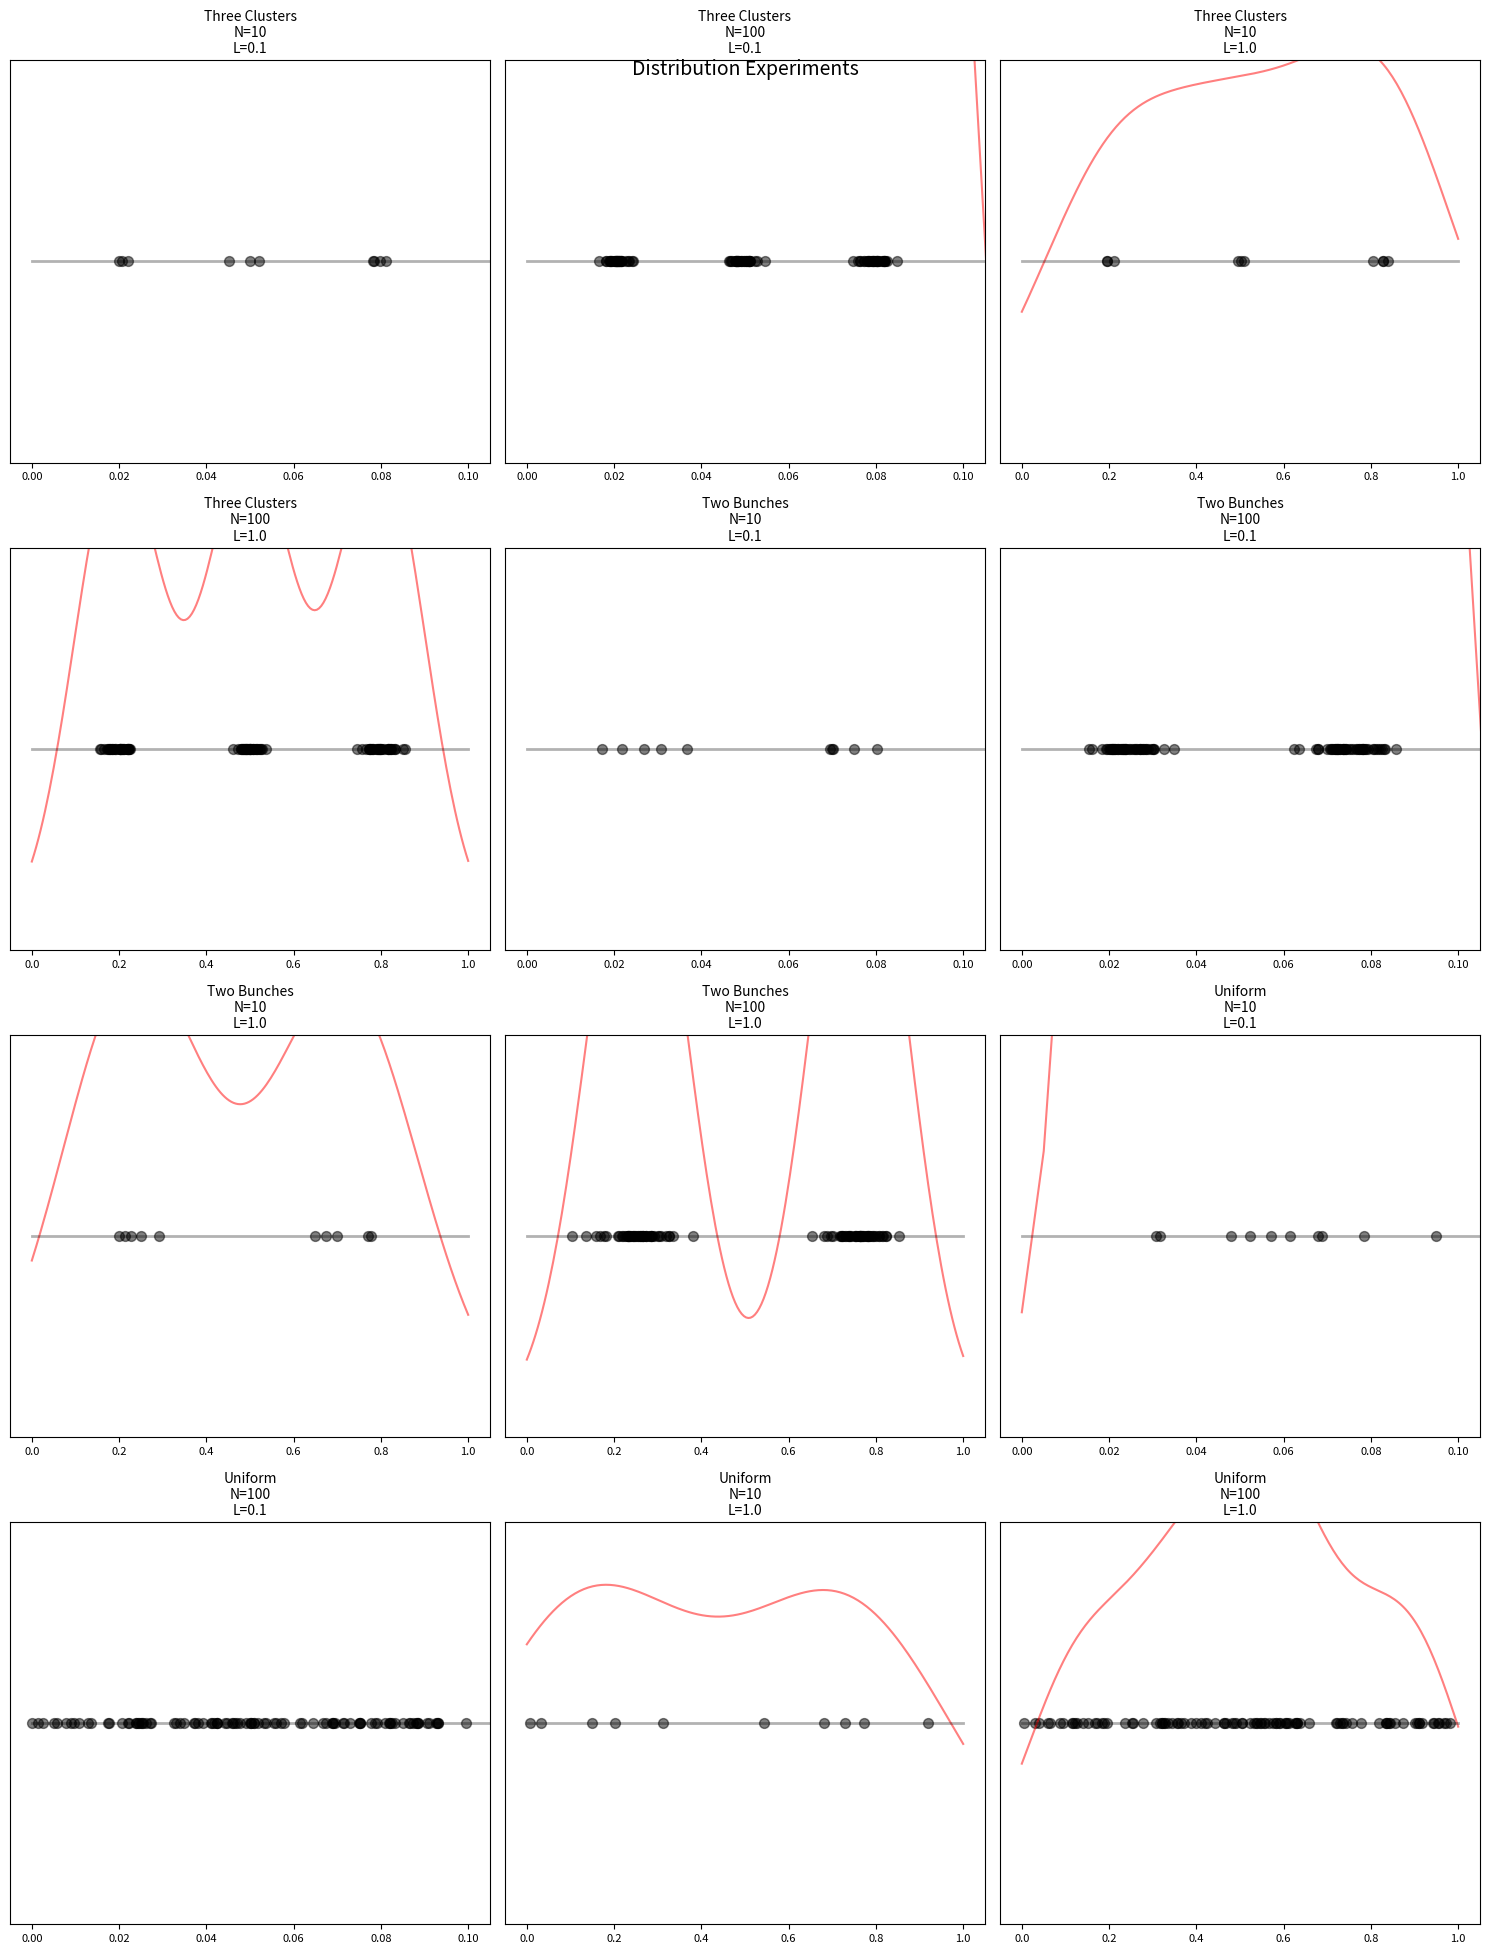
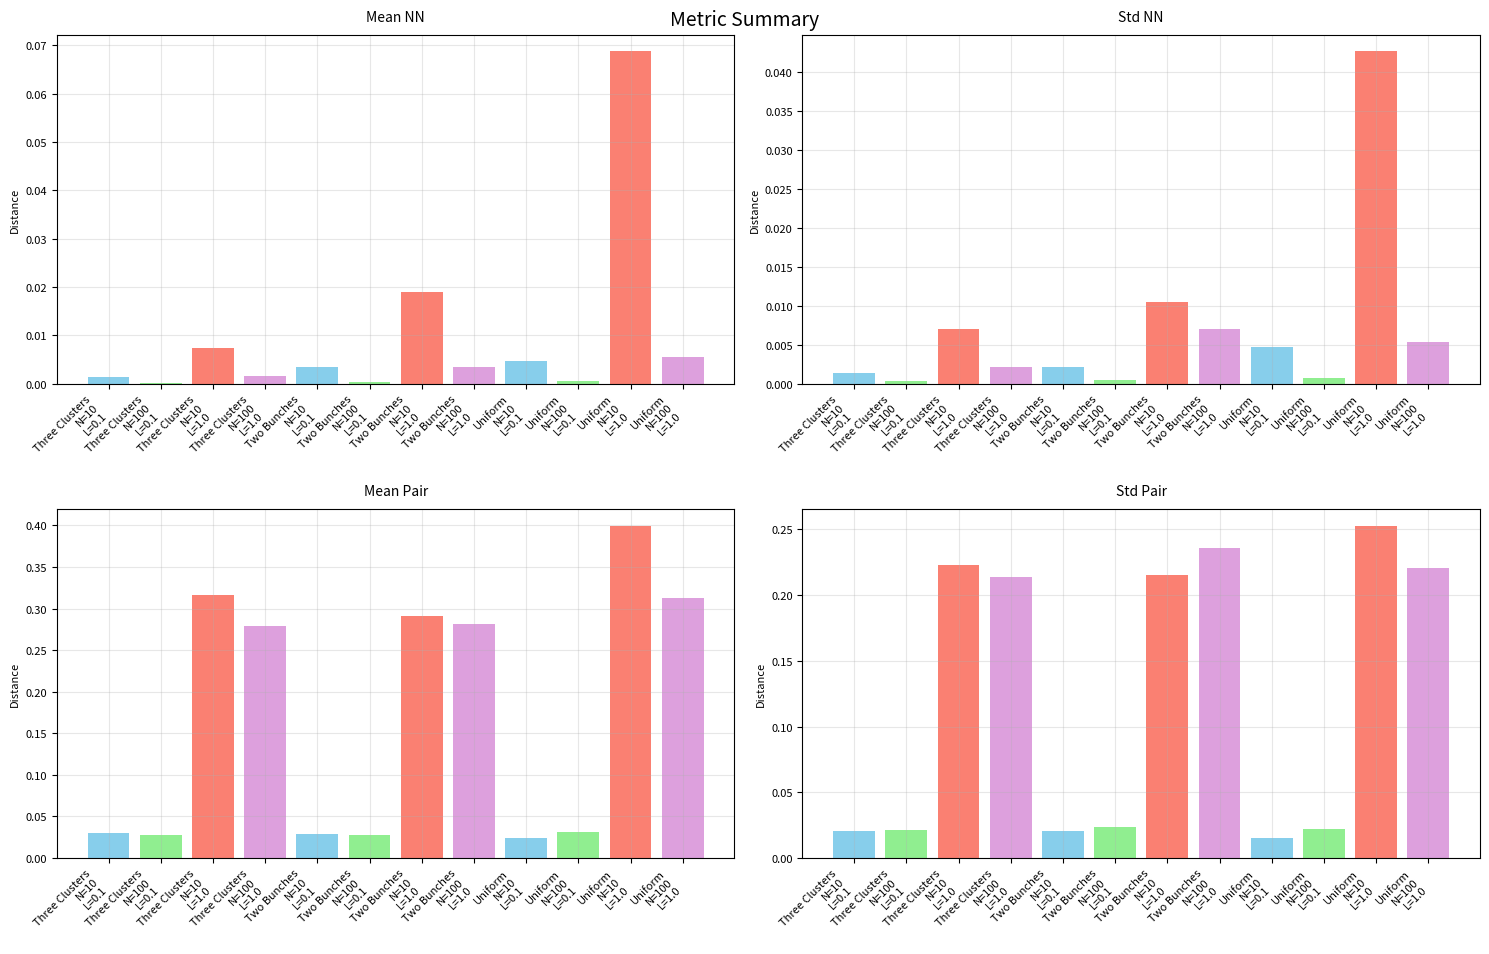

Recreate these plots in Python, in order.
import numpy as np
from scipy.stats import gaussian_kde
import matplotlib.pyplot as plt
from typing import List, Tuple

def generate_points(n: int, mode: str, stick_length: float = 1.0) -> np.ndarray:
    """Generate points on a stick using different distribution patterns."""
    if mode == 'uniform':
        return np.random.uniform(0, stick_length, n)
    
    elif mode == 'two_bunches':
        # Mix of two normal distributions centered at 0.25 and 0.75 of stick length
        points = np.concatenate([
            np.random.normal(0.25 * stick_length, 0.05 * stick_length, n//2),
            np.random.normal(0.75 * stick_length, 0.05 * stick_length, n//2 + n%2)
        ])
        return np.clip(points, 0, stick_length)
    
    elif mode == 'three_clusters':
        # Three clusters at 0.2, 0.5, and 0.8 of stick length
        points = np.concatenate([
            np.random.normal(0.2 * stick_length, 0.02 * stick_length, n//3),
            np.random.normal(0.5 * stick_length, 0.02 * stick_length, n//3),
            np.random.normal(0.8 * stick_length, 0.02 * stick_length, n//3 + n%3)
        ])
        return np.clip(points, 0, stick_length)
    
    raise ValueError(f"Unknown mode: {mode}")

def calculate_metrics(points: np.ndarray) -> dict:
    """Calculate various distribution metrics."""
    # Sort points for nearest neighbor calculation
    sorted_points = np.sort(points)
    
    # Calculate nearest neighbor distances
    nn_distances = np.diff(sorted_points)  # distances to next neighbor
    
    # Calculate pairwise distances
    pairwise_distances = np.abs(points[:, None] - points)
    np.fill_diagonal(pairwise_distances, np.inf)  # exclude self-distances
    min_distances = np.min(pairwise_distances, axis=1)  # minimum distance for each point
    
    return {
        'mean_nn_dist': np.mean(min_distances),
        'std_nn_dist': np.std(min_distances),
        'mean_pairwise': np.mean(pairwise_distances[pairwise_distances != np.inf]),
        'std_pairwise': np.std(pairwise_distances[pairwise_distances != np.inf])
    }

def plot_experiment(ax: plt.Axes = None, points: np.ndarray = None, 
                   metrics: dict = None, title: str = '') -> plt.Axes:
    """Plot points and their distribution on given axes."""
    if ax is None:
        _, ax = plt.subplots(1, 1, figsize=(8, 2))
    
    # Plot points as dots
    ax.scatter(points, np.ones_like(points) * 0.5, color='black', alpha=0.5, s=50)
    
    # Add kernel density estimate
    if len(points) > 1:
        kde = gaussian_kde(points)
        x = np.linspace(0, 1, 200)
        ax.plot(x, kde(x), 'r-', alpha=0.5)
    
    # Draw the stick
    ax.plot([0, 1], [0.5, 0.5], 'k-', linewidth=2, alpha=0.3)
    
    ax.set_xlim(-0.05, 1.05)
    ax.set_ylim(-0.05, 1.05)
    ax.set_title(title)
    ax.set_yticks([])
    
    return ax

def plot_metrics(ax: plt.Axes = None, metrics: dict = None, 
                title: str = '') -> plt.Axes:
    """Plot metrics as bar chart on given axes."""
    if ax is None:
        _, ax = plt.subplots(1, 1, figsize=(8, 2))
    
    x = np.arange(len(metrics))
    ax.bar(x, list(metrics.values()))
    ax.set_xticks(x)
    ax.set_xticklabels(list(metrics.keys()), rotation=45)
    ax.set_title(title)
    
    return ax

def run_experiments():
    """Run all experiments and create visualization."""
    # Define base experiments (will be run with both stick lengths)
    base_experiments = [
        ('uniform', 10, 'Uniform\nN=10'),
        ('uniform', 100, 'Uniform\nN=100'),
        ('two_bunches', 10, 'Two Bunches\nN=10'),
        ('two_bunches', 100, 'Two Bunches\nN=100'),
        ('three_clusters', 10, 'Three Clusters\nN=10'),
        ('three_clusters', 100, 'Three Clusters\nN=100')
    ]
    
    # Color scheme for size-N combinations
    size_n_colors = {
        (0.1, 10): 'skyblue',
        (0.1, 100): 'lightgreen',
        (1.0, 10): 'salmon',
        (1.0, 100): 'plum'
    }
    
    # Create full experiment list with both stick lengths
    experiments = []
    for mode, n, base_title in base_experiments:
        # Short stick version
        experiments.append((mode, n, 0.1, f"{base_title}\nL=0.1"))
        # Long stick version
        experiments.append((mode, n, 1.0, f"{base_title}\nL=1.0"))
    
    # Reorder experiments to group by distribution type
    experiments = sorted(experiments, key=lambda x: (x[0], x[2], x[1]))
    
    # Create two figures
    fig_dist, axes_dist = plt.subplots(4, 3, figsize=(15, 20))
    fig_dist.suptitle('Distribution Experiments', y=0.95, fontsize=14)
    
    fig_summary, axes_summary = plt.subplots(2, 2, figsize=(15, 10))
    fig_summary.suptitle('Metric Summary', y=0.95, fontsize=14)
    
    # Store all metrics to determine common y-axis scale
    all_metrics = []
    
    # First generate all data and collect metrics
    results = []
    for mode, n, stick_length, title in experiments:
        points = generate_points(n, mode, stick_length)
        metrics = calculate_metrics(points)
        results.append((points, metrics, title, stick_length, mode, n))
        all_metrics.append(metrics)
    
    # Plot distribution experiments
    for i, (points, metrics, title, stick_length, mode, n) in enumerate(results):
        row = i // 3
        col = i % 3
        
        # Plot points distribution
        ax_dist = axes_dist[row, col]
        plot_experiment(ax_dist, points, metrics, title)
        ax_dist.set_xlim(-0.05 * stick_length, 1.05 * stick_length)
        ax_dist.tick_params(labelsize=8)
        ax_dist.set_title(title, fontsize=10, pad=5)
    
    # Create summary plots
    metric_names = {
        'mean_nn_dist': 'Mean NN',
        'std_nn_dist': 'Std NN',
        'mean_pairwise': 'Mean Pair',
        'std_pairwise': 'Std Pair'
    }
    
    for idx, (metric, label) in enumerate(metric_names.items()):
        ax = axes_summary[idx//2, idx%2]
        values = [m[metric] for m in all_metrics]
        x = np.arange(len(experiments))
        
        # Color bars based on size-N combination
        bar_colors = [size_n_colors[(result[3], result[5])] for result in results]
        
        ax.bar(x, values, color=bar_colors)
        ax.set_xticks(x)
        ax.set_xticklabels([exp[3] for exp in experiments], rotation=45, ha='right', fontsize=8)
        ax.set_title(label, fontsize=10, pad=10)
        ax.set_ylabel('Distance', fontsize=8)
        ax.tick_params(labelsize=8)
        ax.grid(True, alpha=0.3)
    
    # Adjust layouts
    plt.figure(fig_dist.number)
    plt.tight_layout()
    
    plt.figure(fig_summary.number)
    plt.tight_layout()
    
    return fig_dist, fig_summary

if __name__ == '__main__':
    fig_dist, fig_summary = run_experiments()
    plt.show()
